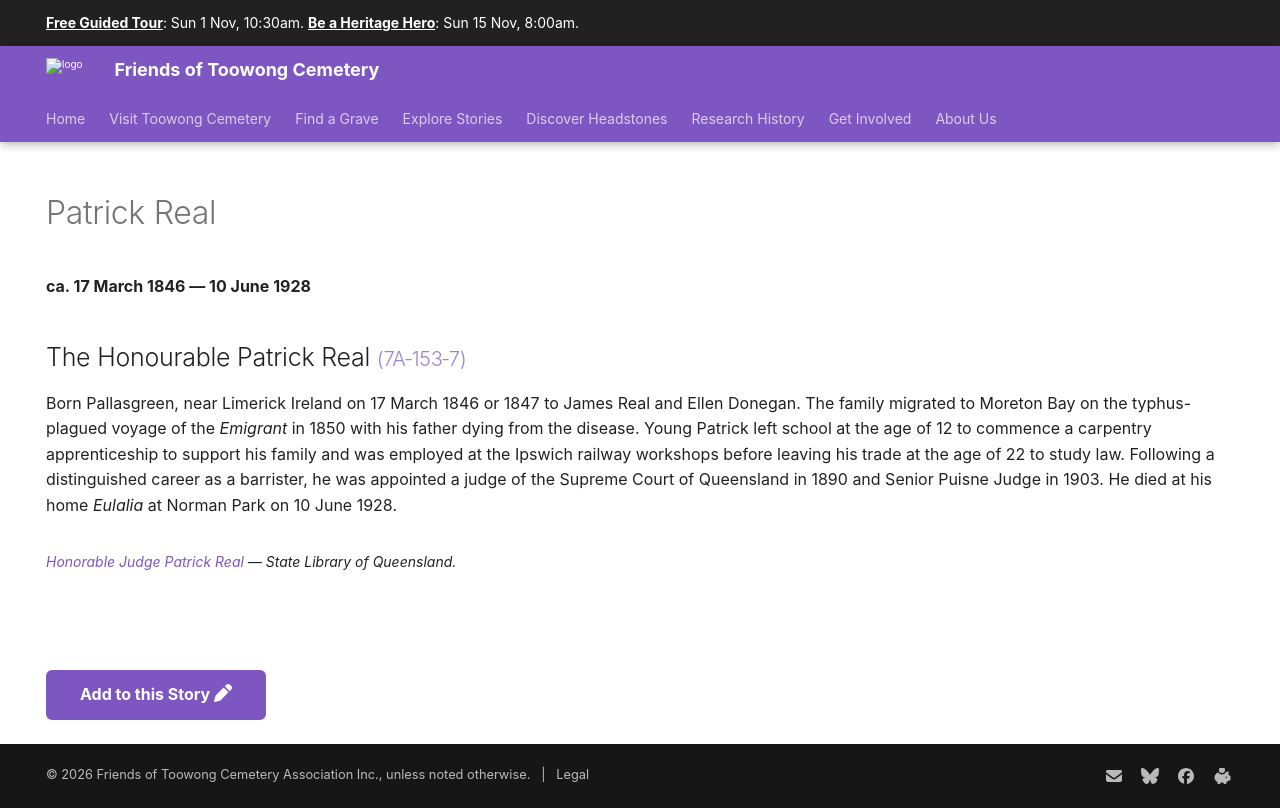

repository: 1871fotc/1871fotc.github.io · page: research/patrick-real/index.html · generator: mkdocs

---
title: Patrick Real
description: Judge of the Supreme Court of Queensland in 1890 and Senior Puisne Judge in 1903
hide:
  - toc
  - navigation 
---

# Patrick Real

**ca. 17 March 1846 — 10 June 1928**

--8<-- "snippets/patrick-real.md"

--8<-- "snippets/add-to-this-story.md"
